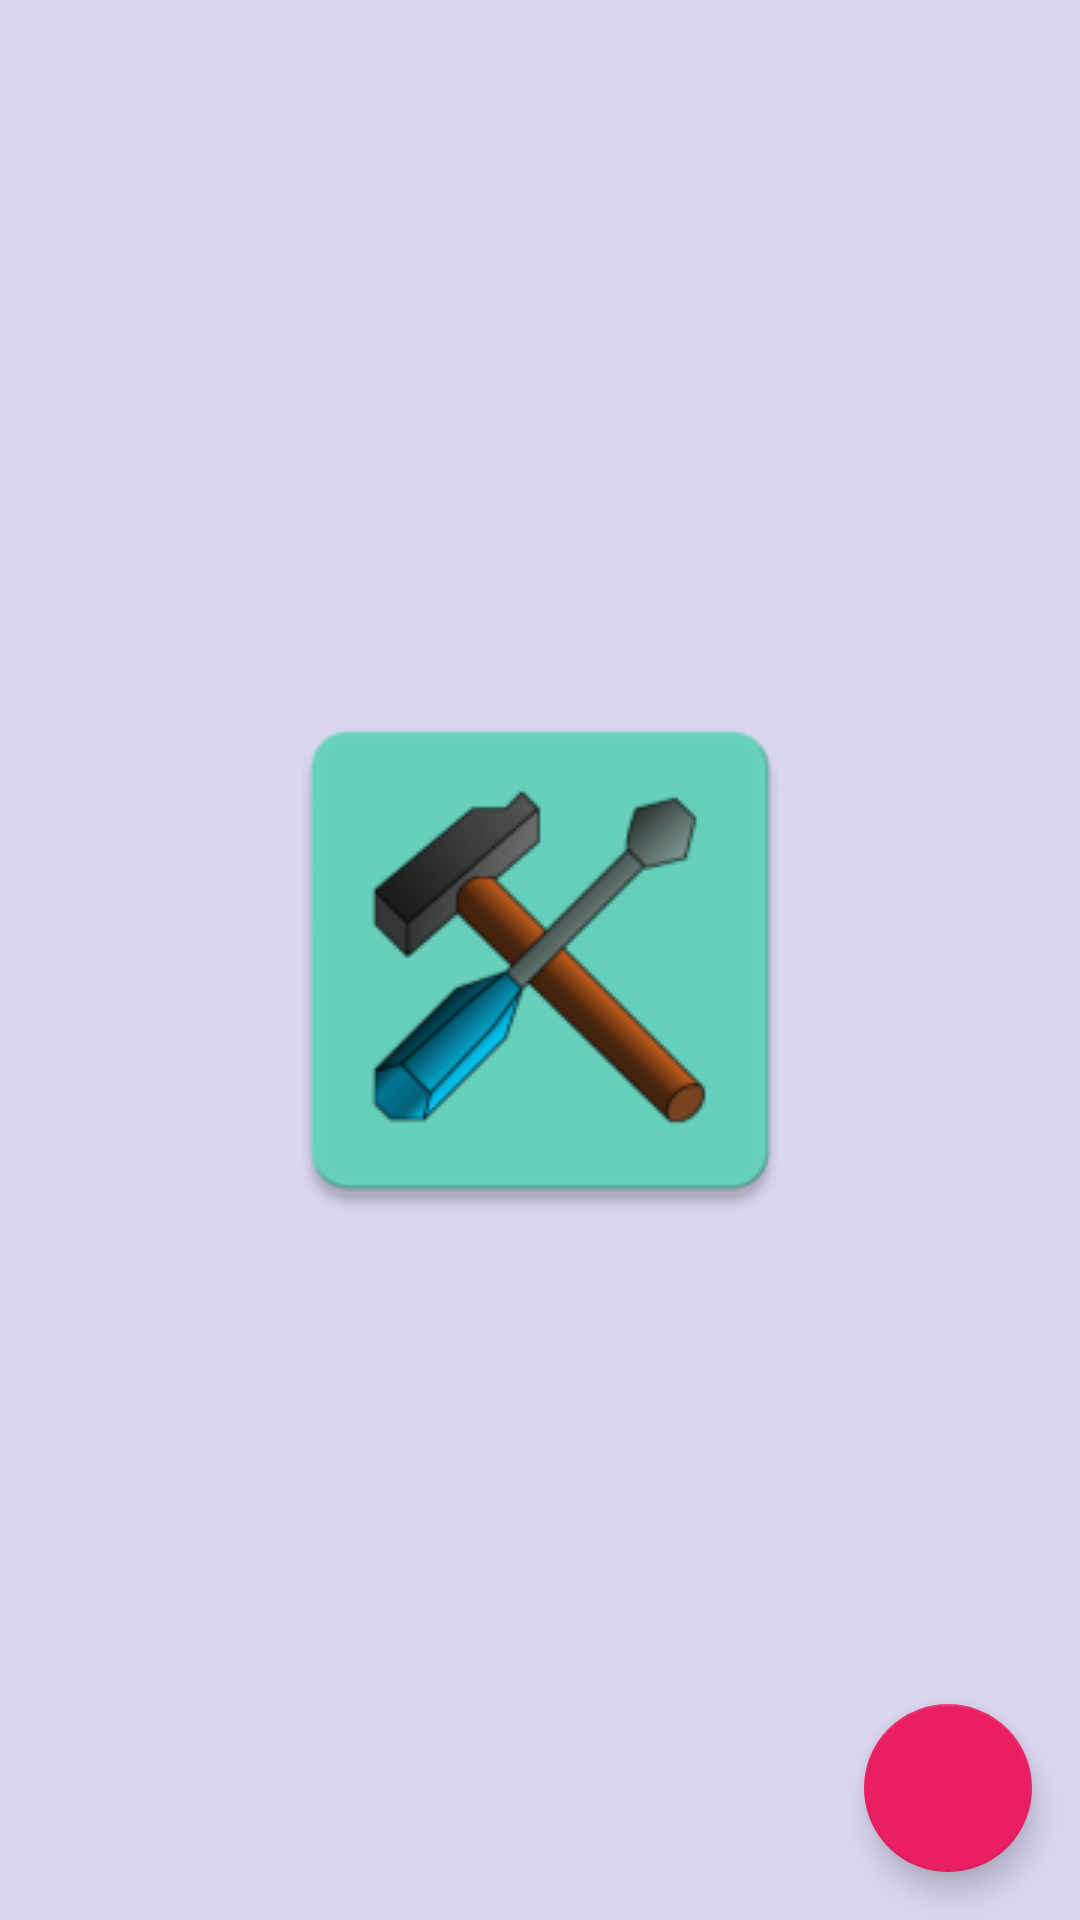

This screen was rendered from an Android layout file. Write that file and the resources it references.
<!-- AndroidManifest.xml: activity theme splash -->
<!-- res/layout/activity_groups.xml -->
<?xml version="1.0" encoding="utf-8"?>
<layout
    xmlns:android="http://schemas.android.com/apk/res/android"
    xmlns:app="http://schemas.android.com/apk/res-auto"
    xmlns:tools="http://schemas.android.com/tools"
    >
    <FrameLayout
        android:layout_width="match_parent"
        android:layout_height="match_parent"
        >

        <androidx.core.widget.NestedScrollView
            android:layout_width="match_parent"
            android:layout_height="match_parent" >
            <androidx.recyclerview.widget.RecyclerView
                android:layout_width="match_parent"
                android:layout_height="wrap_content"
                android:id="@+id/recycler_groups">

            </androidx.recyclerview.widget.RecyclerView>

        </androidx.core.widget.NestedScrollView>

        <com.google.android.material.floatingactionbutton.FloatingActionButton
            android:id="@+id/fab"
            style="@style/FabTheme"
            android:layout_width="wrap_content"
            android:layout_height="wrap_content"
            android:layout_gravity="end|bottom"
            android:layout_margin="16dp"
            android:contentDescription="@string/fab_add_group_description"
            app:srcCompat="@drawable/ic_add"/>

        <TextView
            android:layout_width="wrap_content"
            android:layout_height="wrap_content"
            android:layout_gravity="center"
            android:id="@+id/tv_empty_groups"
            android:text="@string/empty_groups"
            android:visibility="invisible"
            />

        <ProgressBar
            android:layout_width="wrap_content"
            android:layout_height="wrap_content"
            android:layout_gravity="center"
            android:id="@+id/pb_loading"
            android:visibility="visible"
            />

        <TextView
            android:layout_width="match_parent"
            android:layout_height="match_parent"
            android:id="@+id/tv_lost_connection"
            android:gravity="center"
            android:background="@color/material_green_50"
            android:elevation="17dp"
            android:textSize="16sp"
            android:visibility="invisible"
            android:text="lost connection"/>

    </FrameLayout>

</layout>
<!-- resources referenced by this layout -->
<resources>
  <color name="material_green_50">#E8F5E9</color>
  <string name="empty_groups">There aren\'t any group to show.</string>
  <string name="fab_add_group_description">Add Group</string>
  <style name="FabTheme" parent="AppTheme">
          <item name="colorControlNormal">@color/secondaryColor</item>
          <item name="colorControlActivated">@color/secondaryDarkColor</item>
          <item name="colorControlHighlight">@color/secondaryLightColor</item>
          <item name="tint">@android:color/white</item>
          <item name="rippleColor">@color/secondaryDarkColor</item>
      </style>
  <style name="splash" parent="AppTheme">
          <item name="android:windowBackground">@drawable/background_splash</item>
      </style>
  <style name="AppTheme" parent="Theme.AppCompat.Light.DarkActionBar">
          
          <item name="colorPrimary">@color/material_green_700</item>
          <item name="colorPrimaryDark">@color/primaryDarkColor</item>
          <item name="colorAccent">@color/secondaryColor</item>
  
          <item name="colorControlNormal">@color/material_green_500</item>
          <item name="colorControlActivated">@color/material_lime_a700</item>
          <item name="colorControlHighlight">@color/material_green_a200</item>
          <item name="android:windowBackground">@color/material_green_50</item>
          <item name="android:textColorPrimary">@color/material_green_50</item>
          <item name="android:textColorHint">@color/hint_text_grey</item>
          <item name="android:editTextColor">#757575</item>
          <item name="android:textColor">#757575</item>
          <item name="android:alertDialogTheme">@style/AlertDialogStyle</item>
  
      </style>
  <color name="secondaryColor">#e91e63</color>
  <color name="secondaryDarkColor">#b0003a</color>
  <color name="secondaryLightColor">#ff6090</color>
  <!-- drawable background_splash (drawable) -->
  <?xml version="1.0" encoding="utf-8"?>
  <layer-list xmlns:android="http://schemas.android.com/apk/res/android">
      <item android:drawable="@color/windowBackground"/>
      <item>
          <bitmap android:src="@drawable/logo"
  
              android:gravity="center"/>
      </item>
  </layer-list>
  <color name="material_green_700">#388E3C</color>
  <color name="primaryDarkColor">#32cb00</color>
  <color name="material_green_500">#4CAF50</color>
  <color name="material_lime_a700">#AEEA00</color>
  <color name="material_green_a200">#69F0AE</color>
  <color name="hint_text_grey">#bdbdbd</color>
  <style name="AlertDialogStyle" parent="Theme.AppCompat.Light.Dialog.Alert">
          <item name="android:windowBackground">@color/material_green_50</item>
      </style>
  <color name="windowBackground">#DBD5F0</color>
  <!-- drawable logo: png bitmap (drawable, 11361 bytes) -->
</resources>
